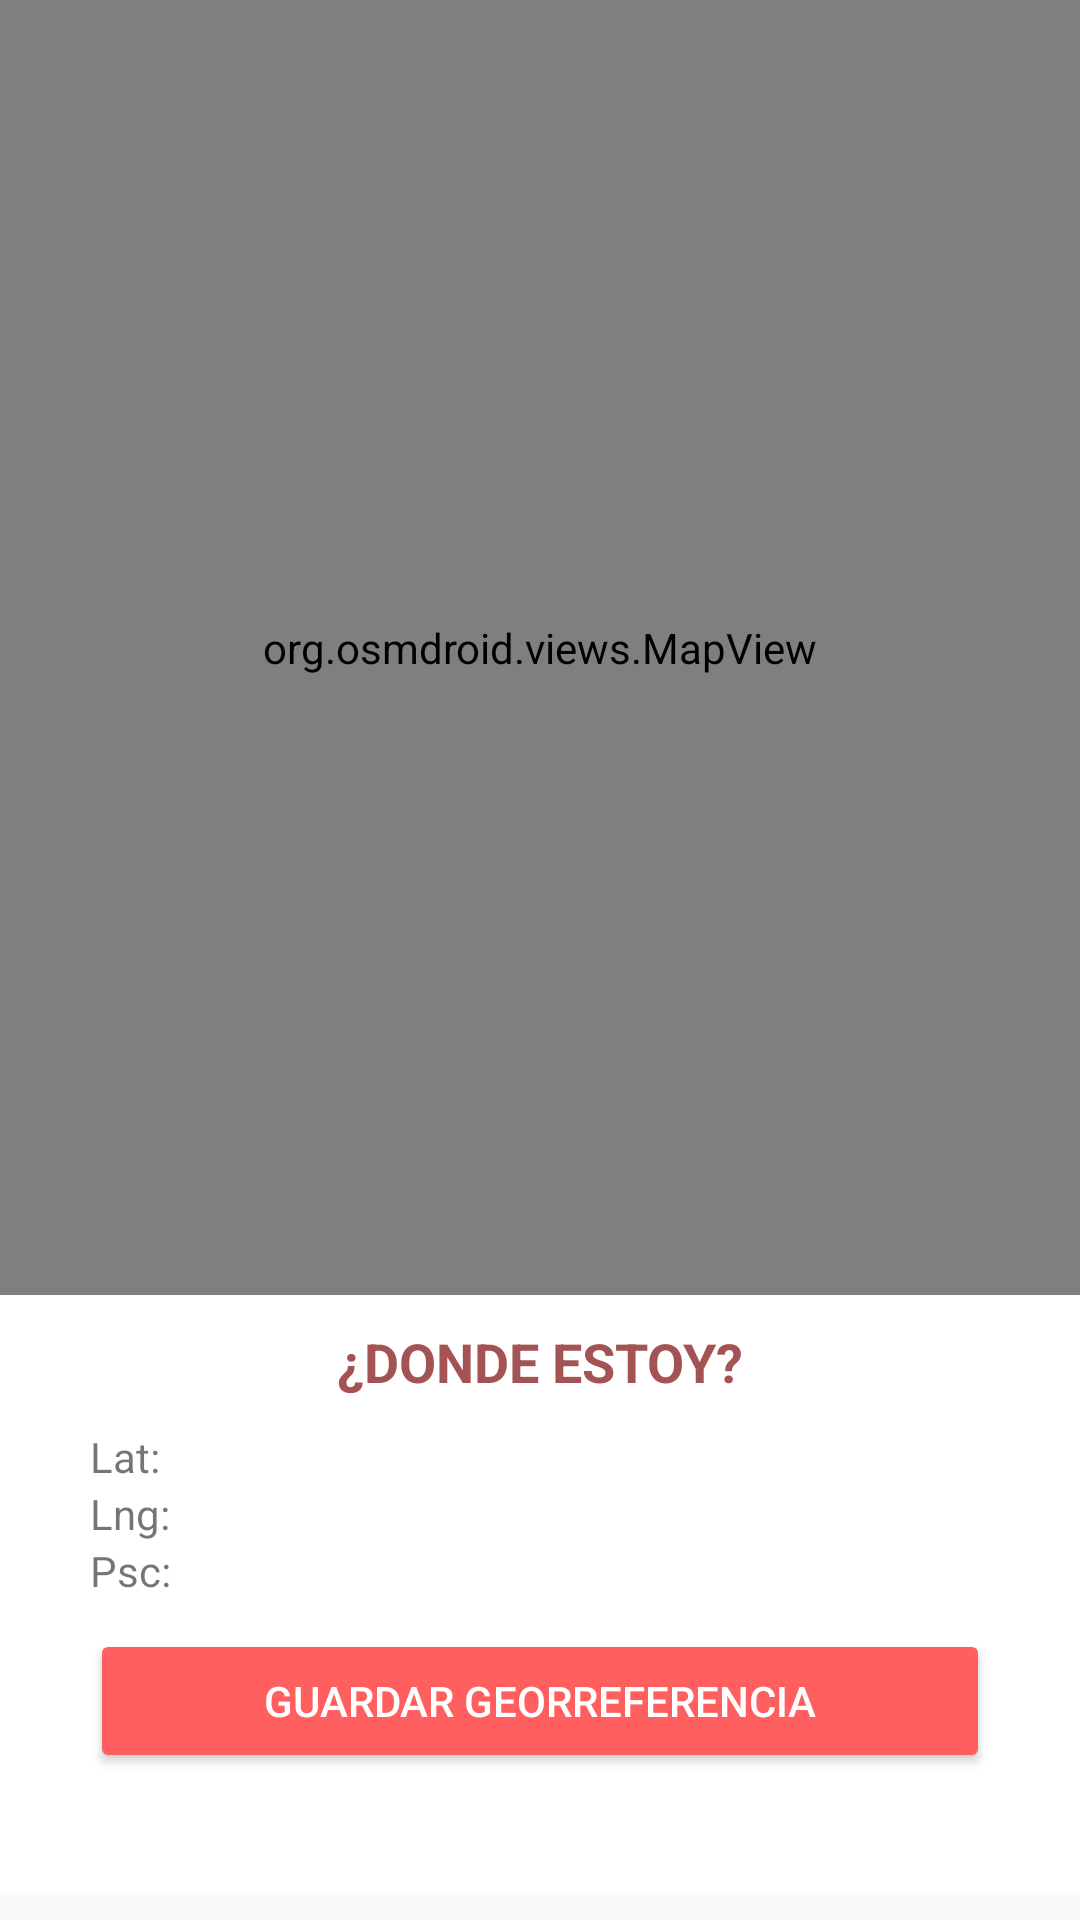

Layout XML and referenced resources for this Android screen:
<!-- AndroidManifest.xml: application theme AppTheme -->
<!-- res/layout/activity_maps.xml -->
<?xml version="1.0" encoding="utf-8"?>
<LinearLayout xmlns:android="http://schemas.android.com/apk/res/android"
    xmlns:app="http://schemas.android.com/apk/res-auto"
    xmlns:tools="http://schemas.android.com/tools"
    android:layout_width="match_parent"
    android:layout_height="match_parent"
    android:orientation="vertical"
    android:weightSum="1"
    tools:context=".asignarAccesorios.Maps">


    <LinearLayout
        android:layout_width="match_parent"
        android:layout_height="0dp"
        android:layout_weight=".98"
        android:orientation="vertical">

        <TextView
            android:id="@+id/tvInitialPoint"
            android:layout_width="match_parent"
            android:layout_height="0dp"
            android:layout_weight="5"
            android:visibility="gone" />

        <TextView
            android:id="@+id/tvCurrentPoint"
            android:layout_width="match_parent"
            android:layout_height="0dp"
            android:layout_weight="5"
            android:visibility="gone" />

        <org.osmdroid.views.MapView
            android:id="@+id/map"
            android:layout_width="match_parent"
            android:layout_height="0dp"
            android:layout_weight="90">

        </org.osmdroid.views.MapView>

        <Button
            android:id="@+id/btnAccept"
            android:layout_width="wrap_content"
            android:layout_height="0dp"
            android:layout_gravity="center"
            android:layout_weight="10"
            android:text="Aceptar"
            android:visibility="gone" />
    </LinearLayout>

    <LinearLayout
        android:layout_width="match_parent"
        android:layout_height="wrap_content"
        android:background="@color/white"
        android:orientation="vertical">

        <LinearLayout
            android:layout_width="match_parent"
            android:layout_height="wrap_content"
            android:orientation="horizontal">

            <TextView
                android:layout_width="match_parent"
                android:layout_height="wrap_content"
                android:layout_gravity="center"
                android:layout_marginTop="10dp"
                android:layout_marginBottom="10dp"
                android:gravity="center"
                android:text="¿DONDE ESTOY?"
                android:textColor="@color/txt_secc02_titleDG"
                android:textStyle="bold"
                android:textSize="18dp" />

        </LinearLayout>


        <LinearLayout
            android:layout_width="match_parent"
            android:layout_height="wrap_content"
            android:layout_marginLeft="30dp"
            android:layout_marginRight="30dp"
            android:orientation="vertical">

            <LinearLayout
                android:layout_width="match_parent"
                android:layout_height="wrap_content"
                android:orientation="horizontal">

                <TextView
                    android:layout_width="wrap_content"
                    android:layout_height="wrap_content"
                    android:text="Lat:"
                    android:textSize="14dp" />

                <TextView
                    android:id="@+id/TextV_lat"
                    android:layout_width="wrap_content"
                    android:layout_height="wrap_content"
                    android:text=""
                    android:textSize="12dp" />

            </LinearLayout>

            <LinearLayout
                android:layout_width="match_parent"
                android:layout_height="wrap_content"
                android:orientation="horizontal">


                <TextView
                    android:layout_width="wrap_content"
                    android:layout_height="wrap_content"
                    android:text="Lng:"
                    android:textSize="14dp" />

                <TextView
                    android:id="@+id/TextV_lng"
                    android:layout_width="wrap_content"
                    android:layout_height="wrap_content"
                    android:text=""
                    android:textSize="14dp" />

            </LinearLayout>

            <LinearLayout
                android:layout_width="match_parent"
                android:layout_height="wrap_content"
                android:orientation="horizontal">

                <TextView
                    android:layout_width="wrap_content"
                    android:layout_height="wrap_content"
                    android:text="Psc:"
                    android:textSize="14dp" />

                <TextView
                    android:id="@+id/TextV_psc"
                    android:layout_width="wrap_content"
                    android:layout_height="wrap_content"
                    android:text=""
                    android:textSize="14dp" />
            </LinearLayout>

            <LinearLayout
                android:layout_width="match_parent"
                android:layout_height="wrap_content"
                android:orientation="vertical">

                <Button
                    android:id="@+id/btnContinuar"
                    android:layout_width="match_parent"
                    android:layout_height="wrap_content"
                    android:layout_marginBottom="40dp"
                    android:layout_marginTop="10dp"
                    android:onClick="geoPos"
                    android:text="Guardar Georreferencia"
                    android:theme="@style/RaisedButtonRed"

                    />



                
            </LinearLayout>
        </LinearLayout>


    </LinearLayout>
</LinearLayout>
<!-- resources referenced by this layout -->
<resources>
  <color name="bg_mod2_btnContinue_oscuro">#FF605F</color>
  <color name="txt_secc02_titleDG">#A35353</color>
  <color name="white">#ffffff</color>
  <style name="RaisedButtonRed" parent="Theme.AppCompat.Light">
          <item name="colorButtonNormal">@color/bg_mod2_btnContinue_oscuro</item>
          <item name="colorControlHighlight">@color/bg_mod2_btnContinue_claro</item>
          <item name="android:textColor">@android:color/white</item>
      </style>
  <style name="AppTheme" parent="Theme.AppCompat.Light.NoActionBar">
          
          <item name="colorPrimary">@color/colorPrimary</item>
          <item name="colorPrimaryDark">@color/colorPrimaryDark</item>
          <item name="colorAccent">@color/colorAccent</item>
      </style>
  <color name="bg_mod2_btnContinue_claro">#f58181</color>
  <color name="colorPrimary">#00bcd4</color>
  <color name="colorPrimaryDark">#0097A7</color>
  <color name="colorAccent">#ffffff</color>
</resources>
